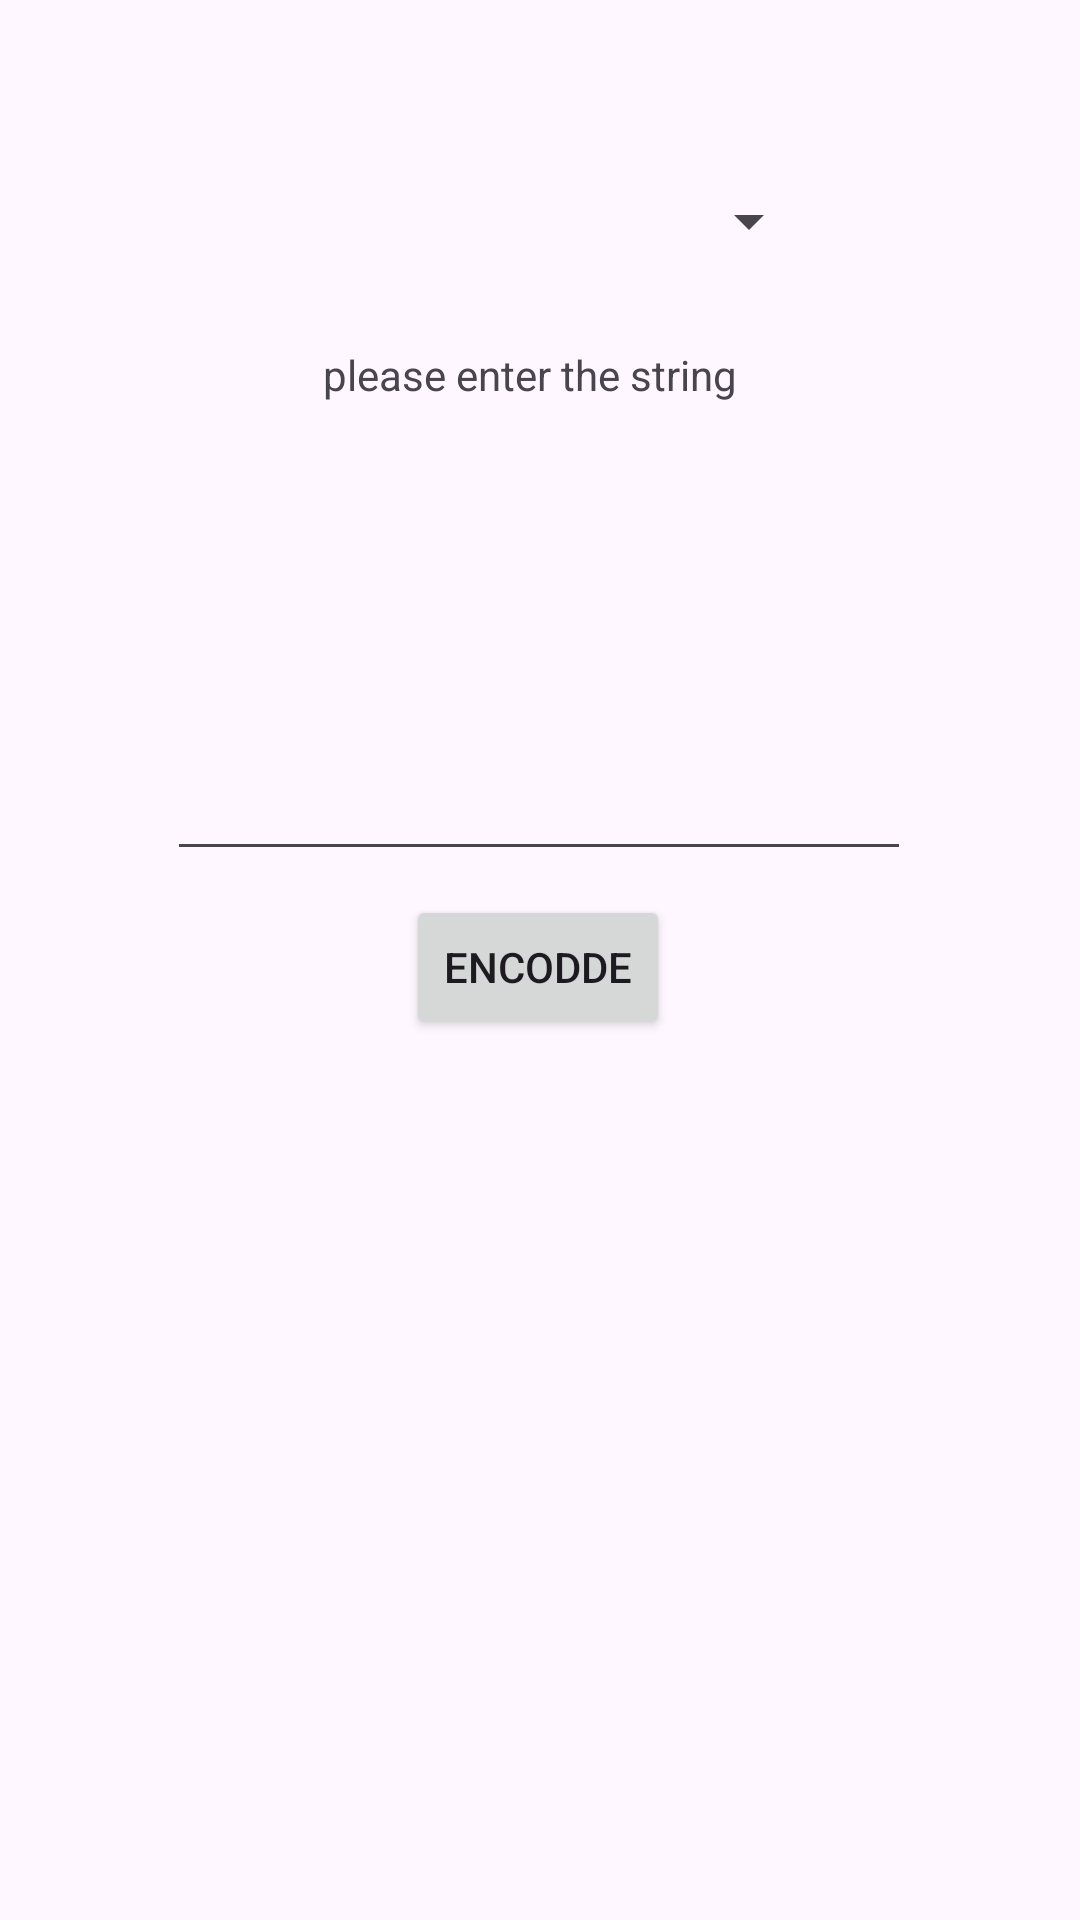

Write the Android layout XML for this screen, with the resource values it uses.
<!-- AndroidManifest.xml: application theme Theme.DSAAproject -->
<!-- res/layout/activity_encode.xml -->
<?xml version="1.0" encoding="utf-8"?>
<androidx.constraintlayout.widget.ConstraintLayout xmlns:android="http://schemas.android.com/apk/res/android"
    xmlns:app="http://schemas.android.com/apk/res-auto"
    xmlns:tools="http://schemas.android.com/tools"
    android:id="@+id/main"
    android:layout_width="match_parent"
    android:layout_height="match_parent"
    tools:context=".Decode">

    <EditText
        android:id="@+id/input_text_box"
        android:layout_width="248dp"
        android:layout_height="155dp"
        android:ems="10"
        android:gravity="start|top"
        android:inputType="textMultiLine"
        app:layout_constraintBottom_toBottomOf="parent"
        app:layout_constraintEnd_toEndOf="parent"
        app:layout_constraintHorizontal_bias="0.496"
        app:layout_constraintStart_toStartOf="parent"
        app:layout_constraintTop_toTopOf="parent"
        app:layout_constraintVertical_bias="0.279" />

    <TextView
        android:id="@+id/textView2"
        android:layout_width="145dp"
        android:layout_height="20dp"
        android:text="please enter the string"
        app:layout_constraintBottom_toTopOf="@+id/input_text_box"
        app:layout_constraintEnd_toEndOf="parent"
        app:layout_constraintStart_toStartOf="parent"
        tools:ignore="HardcodedText" />

    <Button
        android:id="@+id/edcode_button"
        android:layout_width="wrap_content"
        android:layout_height="wrap_content"
        android:layout_marginTop="8dp"
        android:text="encodde"
        app:layout_constraintEnd_toEndOf="parent"
        app:layout_constraintHorizontal_bias="0.498"
        app:layout_constraintStart_toStartOf="parent"
        app:layout_constraintTop_toBottomOf="@+id/input_text_box" />

    <TextView
        android:id="@+id/answere_text"
        android:layout_width="275dp"
        android:layout_height="71dp"
        android:layout_marginTop="68dp"
        android:textAlignment="center"
        app:layout_constraintEnd_toEndOf="parent"
        app:layout_constraintStart_toStartOf="parent"
        app:layout_constraintTop_toBottomOf="@+id/input_text_box" />

    <Spinner
        android:id="@+id/spinner"
        android:layout_width="187dp"
        android:layout_height="35dp"
        android:layout_marginBottom="44dp"
        app:layout_constraintBottom_toTopOf="@+id/input_text_box"
        app:layout_constraintEnd_toEndOf="parent"
        app:layout_constraintStart_toStartOf="parent" />
</androidx.constraintlayout.widget.ConstraintLayout>
<!-- resources referenced by this layout -->
<resources>
  <style name="Theme.DSAAproject" parent="Base.Theme.DSAAproject" />
  <style name="Base.Theme.DSAAproject" parent="Theme.Material3.DayNight.NoActionBar">
          
          
      </style>
</resources>
